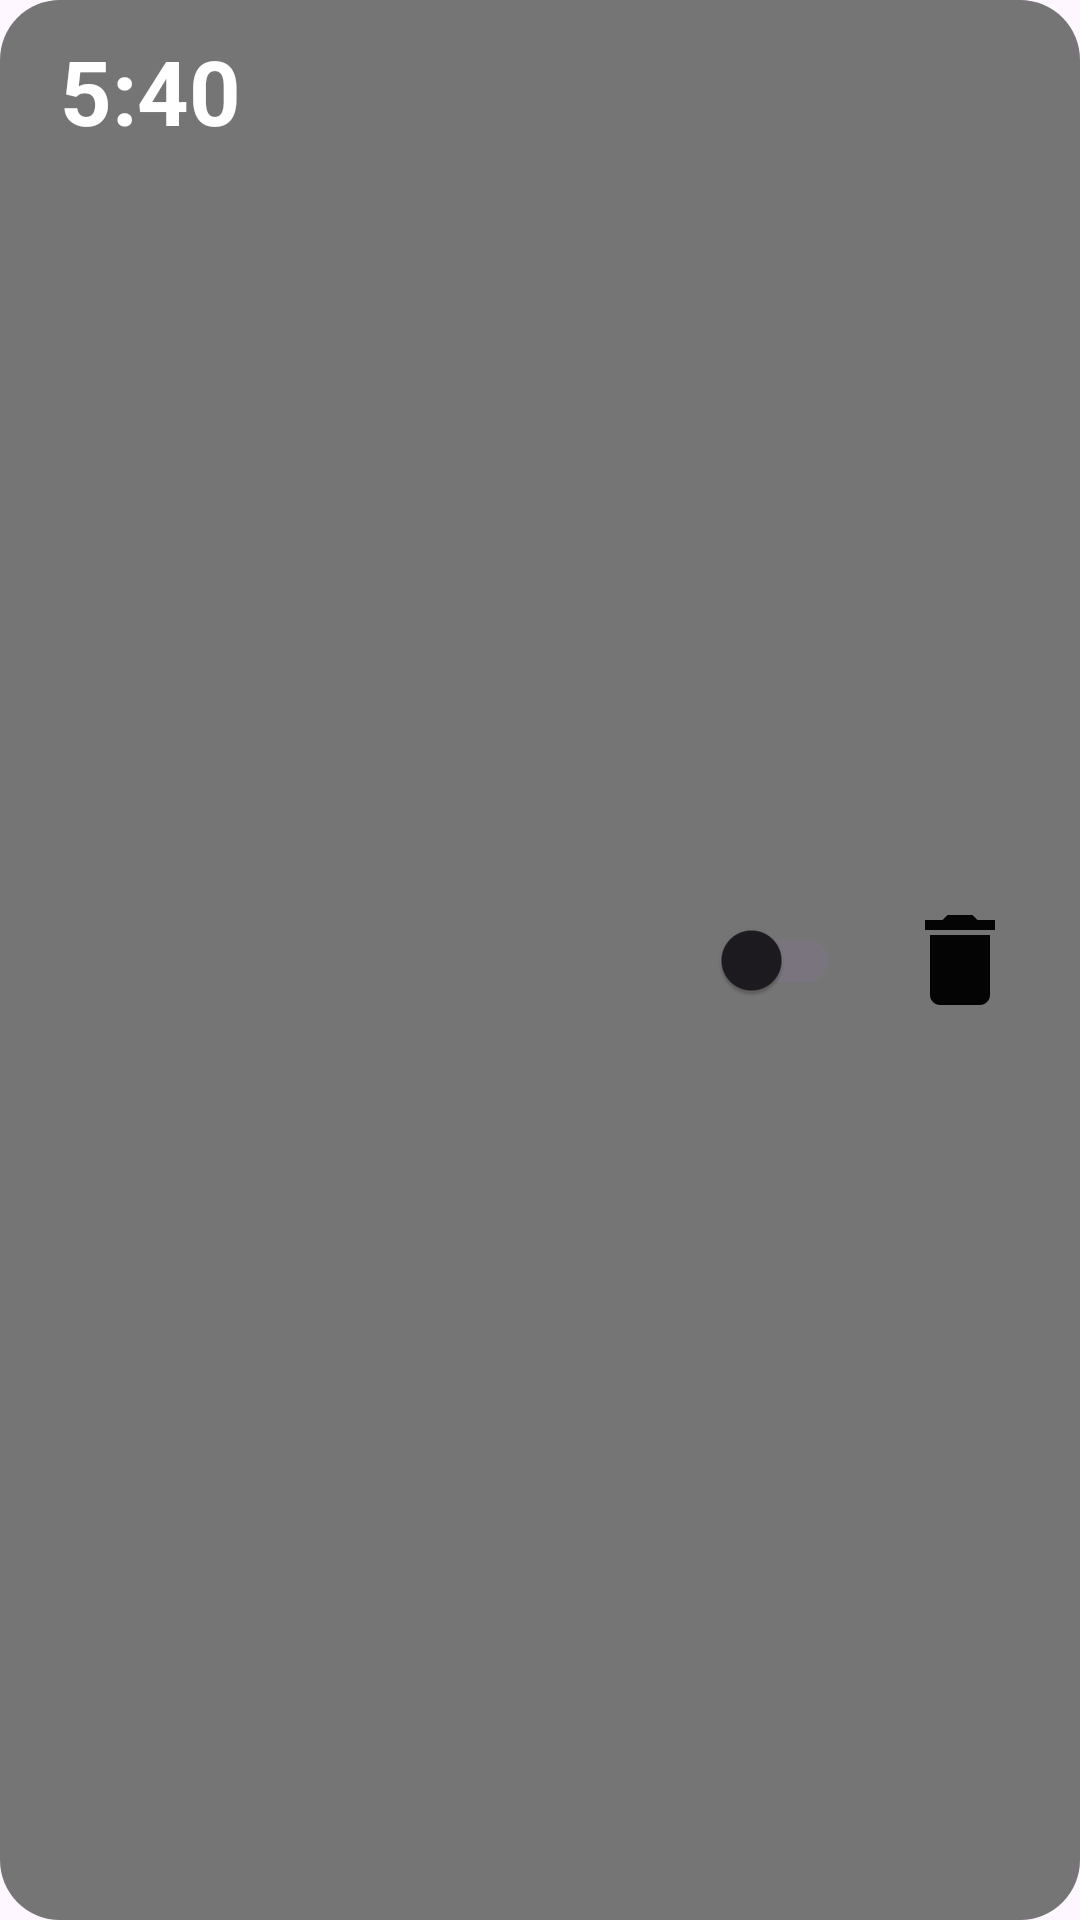

The Android layout XML behind this screen, and the referenced resources:
<!-- AndroidManifest.xml: application theme Theme.ClockDraw -->
<!-- res/layout/alarm_item.xml -->
<?xml version="1.0" encoding="utf-8"?>
<RelativeLayout  xmlns:android="http://schemas.android.com/apk/res/android"
    android:id="@+id/soundSetting"
    android:layout_width="match_parent"
    android:layout_height="wrap_content"
    android:background="@drawable/alarm_item_background"
    >

    <TextView
        android:id="@+id/alarmTime"
        android:layout_width="wrap_content"
        android:layout_height="wrap_content"
        android:text="5:40"
        android:textStyle="bold"
        android:textSize="30sp"
        android:textColor="@color/white"
        android:layout_alignParentStart="true"
        android:layout_marginStart="10dp"

        />
    <TextView
        android:id="@+id/alarmName"
        android:layout_width="wrap_content"
        android:layout_height="wrap_content"
        android:text=""
        android:textSize="20sp"
        android:textColor="@color/gray_400"
        android:layout_marginStart="10dp"

        android:layout_below="@id/alarmTime"
        android:layout_alignParentStart="true"
        />
    <com.google.android.material.switchmaterial.SwitchMaterial
        android:id="@+id/materialSwitch"
        android:layout_width="wrap_content"
        android:layout_height="wrap_content"
        android:text=""
        android:layout_toStartOf="@id/deleteButton"
        android:layout_centerVertical="true"
        android:layout_marginEnd="20dp"
        />

    <ImageButton
        android:id="@+id/deleteButton"
        android:layout_width="40dp"
        android:layout_height="40dp"
        android:background="@drawable/baseline_delete_24"
        android:layout_alignParentEnd="true"
        android:layout_centerVertical="true"
        android:layout_marginEnd="10dp"

        />


</RelativeLayout>
<!-- resources referenced by this layout -->
<resources>
  <color name="gray_400">#FFBDBDBD</color>
  <color name="white">#FFFFFFFF</color>
  <!-- drawable alarm_item_background (drawable) -->
  <?xml version="1.0" encoding="utf-8"?>
  <shape xmlns:android="http://schemas.android.com/apk/res/android">
      <solid
          android:color="@color/gray_600"/>
  
      <corners
          android:topLeftRadius="20dp"
          android:topRightRadius="20dp"
          android:bottomLeftRadius="20dp"
          android:bottomRightRadius="20dp"
          />
      <padding
          android:left="10dp"
          android:top="10dp"
          android:right="10dp"
          android:bottom="10dp"
          />
  </shape>
  <!-- drawable baseline_delete_24 (drawable) -->
  <vector xmlns:android="http://schemas.android.com/apk/res/android" android:height="24dp" android:tint="#050404" android:viewportHeight="24" android:viewportWidth="24" android:width="24dp">
        
      <path android:fillColor="@android:color/white" android:pathData="M6,19c0,1.1 0.9,2 2,2h8c1.1,0 2,-0.9 2,-2V7H6v12zM19,4h-3.5l-1,-1h-5l-1,1H5v2h14V4z"/>
      
  </vector>
  <style name="Theme.ClockDraw" parent="Base.Theme.ClockDraw" />
  <color name="gray_600">#FF757575</color>
  <style name="Base.Theme.ClockDraw" parent="Theme.Material3.DayNight.NoActionBar">
          
          
      </style>
</resources>
